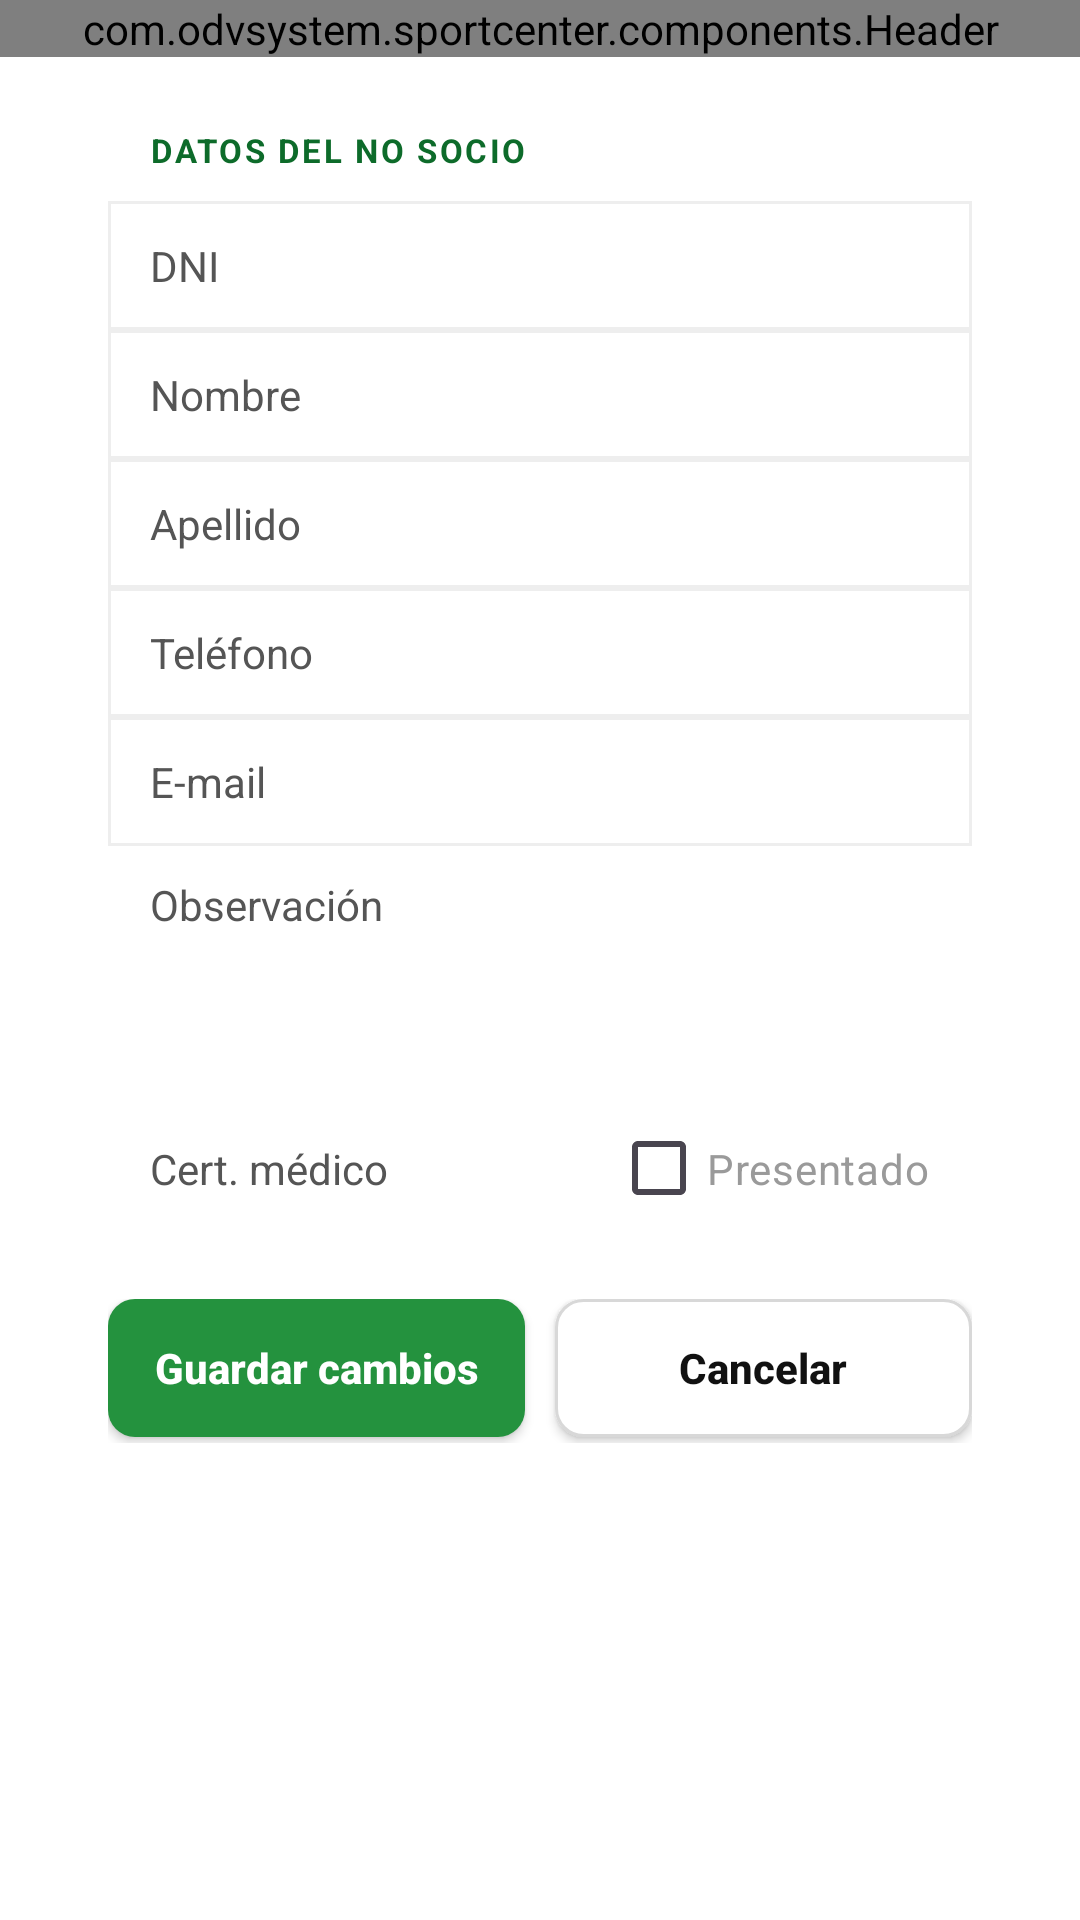

Layout XML and referenced resources for this Android screen:
<!-- AndroidManifest.xml: activity theme Theme.SportCenter -->
<!-- res/layout/activity_editar_no_socio.xml -->
<?xml version="1.0" encoding="utf-8"?>
<ScrollView xmlns:android="http://schemas.android.com/apk/res/android"
    android:layout_width="match_parent"
    android:layout_height="match_parent"
    android:background="#FFFFFF"
    android:fillViewport="true">

    <LinearLayout
        android:layout_width="match_parent"
        android:layout_height="wrap_content"
        android:orientation="vertical">

        <com.odvsystem.sportcenter.components.Header
            android:id="@+id/encabezado"
            android:layout_width="match_parent"
            android:layout_height="wrap_content" />

        
        <LinearLayout
            android:layout_width="match_parent"
            android:layout_height="wrap_content"
            android:layout_marginStart="36dp"
            android:layout_marginEnd="36dp"
            android:layout_marginTop="14dp"
            android:background="@drawable/bg_form_card"
            android:orientation="vertical">

            <TextView
                android:layout_width="match_parent"
                android:layout_height="34dp"
                android:gravity="center_vertical"
                android:paddingStart="14dp"
                android:text="DATOS DEL NO SOCIO"
                android:textColor="#0D6B2A"
                android:textSize="11sp"
                android:textStyle="bold"
                android:letterSpacing="0.08" />

            <EditText
                android:id="@+id/etDni"
                android:layout_width="match_parent"
                android:layout_height="43dp"
                android:background="@drawable/bg_form_row"
                android:hint="DNI"
                android:paddingStart="14dp"
                android:paddingEnd="14dp"
                android:textColor="#111111"
                android:textColorHint="#555555"
                android:textSize="14sp" />

            <EditText
                android:id="@+id/etNombre"
                android:layout_width="match_parent"
                android:layout_height="43dp"
                android:background="@drawable/bg_form_row"
                android:hint="Nombre"
                android:paddingStart="14dp"
                android:paddingEnd="14dp"
                android:textColor="#111111"
                android:textColorHint="#555555"
                android:textSize="14sp" />

            <EditText
                android:id="@+id/etApellido"
                android:layout_width="match_parent"
                android:layout_height="43dp"
                android:background="@drawable/bg_form_row"
                android:hint="Apellido"
                android:paddingStart="14dp"
                android:paddingEnd="14dp"
                android:textColor="#111111"
                android:textColorHint="#555555"
                android:textSize="14sp" />

            <EditText
                android:id="@+id/etTelefono"
                android:layout_width="match_parent"
                android:layout_height="43dp"
                android:background="@drawable/bg_form_row"
                android:hint="Teléfono"
                android:inputType="phone"
                android:paddingStart="14dp"
                android:paddingEnd="14dp"
                android:textColor="#111111"
                android:textColorHint="#555555"
                android:textSize="14sp" />

            <EditText
                android:id="@+id/etEmail"
                android:layout_width="match_parent"
                android:layout_height="43dp"
                android:background="@drawable/bg_form_row"
                android:hint="E-mail"
                android:inputType="textEmailAddress"
                android:paddingStart="14dp"
                android:paddingEnd="14dp"
                android:textColor="#111111"
                android:textColorHint="#555555"
                android:textSize="14sp" />

            <EditText
                android:id="@+id/etObservacion"
                android:layout_width="match_parent"
                android:layout_height="72dp"
                android:background="@android:color/transparent"
                android:gravity="top"
                android:hint="Observación"
                android:inputType="textMultiLine"
                android:minLines="3"
                android:paddingStart="14dp"
                android:paddingTop="10dp"
                android:paddingEnd="14dp"
                android:textColor="#111111"
                android:textColorHint="#555555"
                android:textSize="14sp" />

        </LinearLayout>

        
        <LinearLayout
            android:layout_width="match_parent"
            android:layout_height="43dp"
            android:layout_marginStart="36dp"
            android:layout_marginEnd="36dp"
            android:layout_marginTop="14dp"
            android:background="@drawable/bg_form_card"
            android:gravity="center_vertical"
            android:orientation="horizontal"
            android:paddingStart="14dp"
            android:paddingEnd="14dp">

            <TextView
                android:layout_width="0dp"
                android:layout_height="match_parent"
                android:layout_weight="1"
                android:gravity="center_vertical"
                android:text="Cert. médico"
                android:textColor="#555555"
                android:textSize="14sp" />

            <CheckBox
                android:id="@+id/chkCerti"
                android:layout_width="wrap_content"
                android:layout_height="wrap_content"
                android:text="Presentado"
                android:textColor="#9A9A9A"
                android:textSize="14sp" />

        </LinearLayout>

        
        <LinearLayout
            android:layout_width="match_parent"
            android:layout_height="48dp"
            android:layout_marginStart="36dp"
            android:layout_marginEnd="36dp"
            android:layout_marginTop="22dp"
            android:orientation="horizontal">

            <androidx.appcompat.widget.AppCompatButton
                android:id="@+id/btnGuardarNoSocio"
                android:layout_width="0dp"
                android:layout_height="46dp"
                android:layout_marginEnd="5dp"
                android:layout_weight="1"
                android:background="@drawable/bg_btn_green"
                android:text="Guardar cambios"
                android:textAllCaps="false"
                android:textColor="#FFFFFF"
                android:textSize="14sp"
                android:textStyle="bold" />

            <androidx.appcompat.widget.AppCompatButton
                android:id="@+id/btnCancelar"
                android:layout_width="0dp"
                android:layout_height="46dp"
                android:layout_marginStart="5dp"
                android:layout_weight="1"
                android:background="@drawable/bg_btn_outline"
                android:text="Cancelar"
                android:textAllCaps="false"
                android:textColor="#111111"
                android:textSize="14sp"
                android:textStyle="bold" />

        </LinearLayout>

    </LinearLayout>

</ScrollView>
<!-- resources referenced by this layout -->
<resources>
  <!-- drawable bg_btn_green (drawable) -->
  <?xml version="1.0" encoding="utf-8"?>
  <shape xmlns:android="http://schemas.android.com/apk/res/android">
      <solid android:color="#24923E" />
      <corners android:radius="9dp" />
  </shape>
  <!-- drawable bg_btn_outline (drawable) -->
  <?xml version="1.0" encoding="utf-8"?>
  <shape xmlns:android="http://schemas.android.com/apk/res/android">
      <solid android:color="#FFFFFF" />
      <stroke
          android:width="1dp"
          android:color="#D8D8D8" />
      <corners android:radius="9dp" />
  </shape>
  <!-- drawable bg_form_row (drawable) -->
  <?xml version="1.0" encoding="utf-8"?>
  <shape xmlns:android="http://schemas.android.com/apk/res/android">
      <solid android:color="#FFFFFF" />
      <stroke
          android:width="1dp"
          android:color="#EEEEEE" />
  </shape>
  <style name="Theme.SportCenter" parent="Base.Theme.SportCenter" />
  <style name="Base.Theme.SportCenter" parent="Theme.Material3.DayNight.NoActionBar">
          
          
      </style>
</resources>
